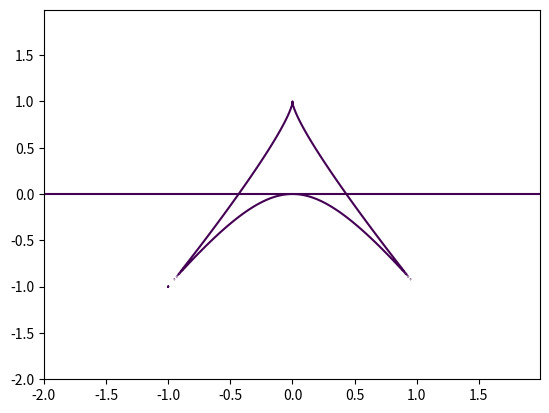

The matplotlib source for this figure:
import matplotlib.pyplot
from numpy import arange
from numpy import meshgrid

delta = 0.01
xrange = arange(-2.0, 2.0, delta)
yrange = arange(-2.0, 2.0, delta)
x, y = meshgrid(xrange,yrange)

# F is one side of the equation, G is the other
Daffine =  - 16 * x**4 + 11 * x**2 * y**2 - 2 * y**4 - 18 * x**2 * y + 6 * y**3 + 3 * x**2 - 6 * y**2 + 2 * y

# Step 1. plotting circle
matplotlib.pyplot.contour(x, y, Daffine , [0])


# Step 2. plotting  the image of the double line
line  = y
matplotlib.pyplot.contour(x, y, line, [0])

matplotlib.pyplot.savefig('output.png', dpi=300, bbox_inches='tight' )
matplotlib.pyplot.show()


